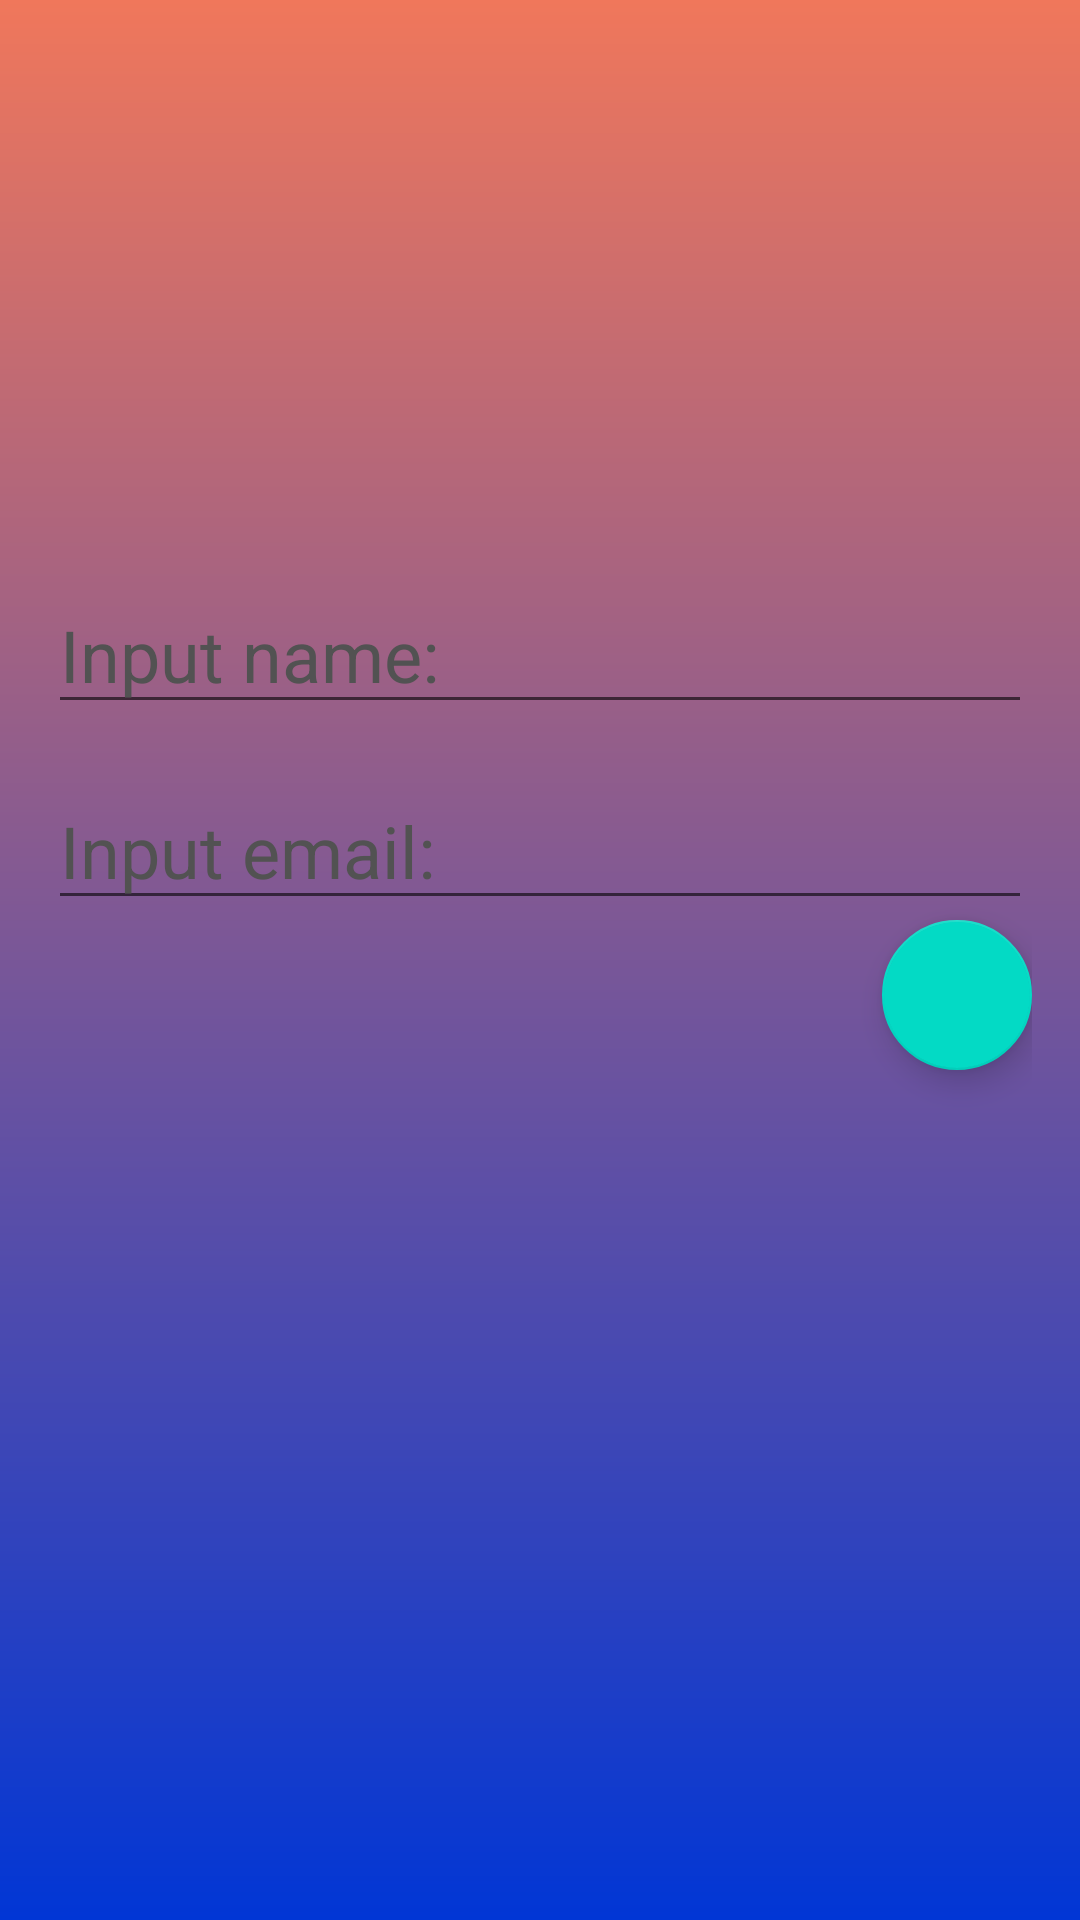

Produce the Android XML layout that renders to this screen, including the resource entries it uses.
<!-- AndroidManifest.xml: application theme Theme.Android1kotlin -->
<!-- res/layout/fragment_fill.xml -->
<?xml version="1.0" encoding="utf-8"?>
<LinearLayout xmlns:android="http://schemas.android.com/apk/res/android"
    xmlns:tools="http://schemas.android.com/tools"
    android:layout_width="match_parent"
    android:layout_height="match_parent"
    android:layout_margin="16dp"
    android:background="@drawable/fragment_fill_bg"
    android:orientation="vertical"
    android:padding="16dp"
    tools:context=".FillFragment">

    <ImageView
        android:id="@+id/image_view_ff"
        android:layout_width="160dp"
        android:layout_height="160dp"
        android:layout_gravity="center" />

    <EditText
        android:id="@+id/edit_text_name_ff"
        android:layout_width="match_parent"
        android:layout_height="wrap_content"
        android:layout_marginVertical="16dp"
        android:hint="Input name: "
        android:textAppearance="@style/ShapeAppearance.Material3.Corner.ExtraLarge"
        android:textColor="@color/black"
        android:textColorHint="@color/grey"
        android:textSize="24sp" />

    <EditText
        android:id="@+id/edit_text_email_ff"
        android:layout_width="match_parent"
        android:layout_height="wrap_content"
        android:hint="Input email: "
        android:textAppearance="@style/ShapeAppearance.Material3.Corner.ExtraLarge"
        android:textColor="@color/black"
        android:textColorHint="@color/grey"
        android:textSize="24sp" />

    <com.google.android.material.floatingactionbutton.FloatingActionButton
        android:id="@+id/fab"
        android:layout_width="50dp"
        android:layout_height="50dp"
        android:layout_gravity="bottom|end"
        android:src="@drawable/ic_send" />

</LinearLayout>
<!-- resources referenced by this layout -->
<resources>
  <color name="black">#FF000000</color>
  <color name="grey">#525252</color>
  <!-- drawable fragment_fill_bg (drawable) -->
  <?xml version="1.0" encoding="utf-8"?>
  <shape xmlns:android="http://schemas.android.com/apk/res/android">
  
      <gradient android:angle="30" android:startColor="@color/watermelon" android:endColor="@color/blue"/>
  
  </shape>
  <style name="Theme.Android1kotlin" parent="Theme.MaterialComponents.DayNight.DarkActionBar">
          
          <item name="colorPrimary">@color/purple_500</item>
          <item name="colorPrimaryVariant">@color/purple_700</item>
          <item name="colorOnPrimary">@color/white</item>
          
          <item name="colorSecondary">@color/teal_200</item>
          <item name="colorSecondaryVariant">@color/teal_700</item>
          <item name="colorOnSecondary">@color/black</item>
          
          <item name="android:statusBarColor">?attr/colorPrimaryVariant</item>
          
      </style>
  <color name="watermelon">#F0775B</color>
  <color name="blue">#0136D5</color>
  <color name="purple_500">#FF6200EE</color>
  <color name="purple_700">#FF3700B3</color>
  <color name="white">#FFFFFFFF</color>
  <color name="teal_200">#FF03DAC5</color>
  <color name="teal_700">#FF018786</color>
</resources>
